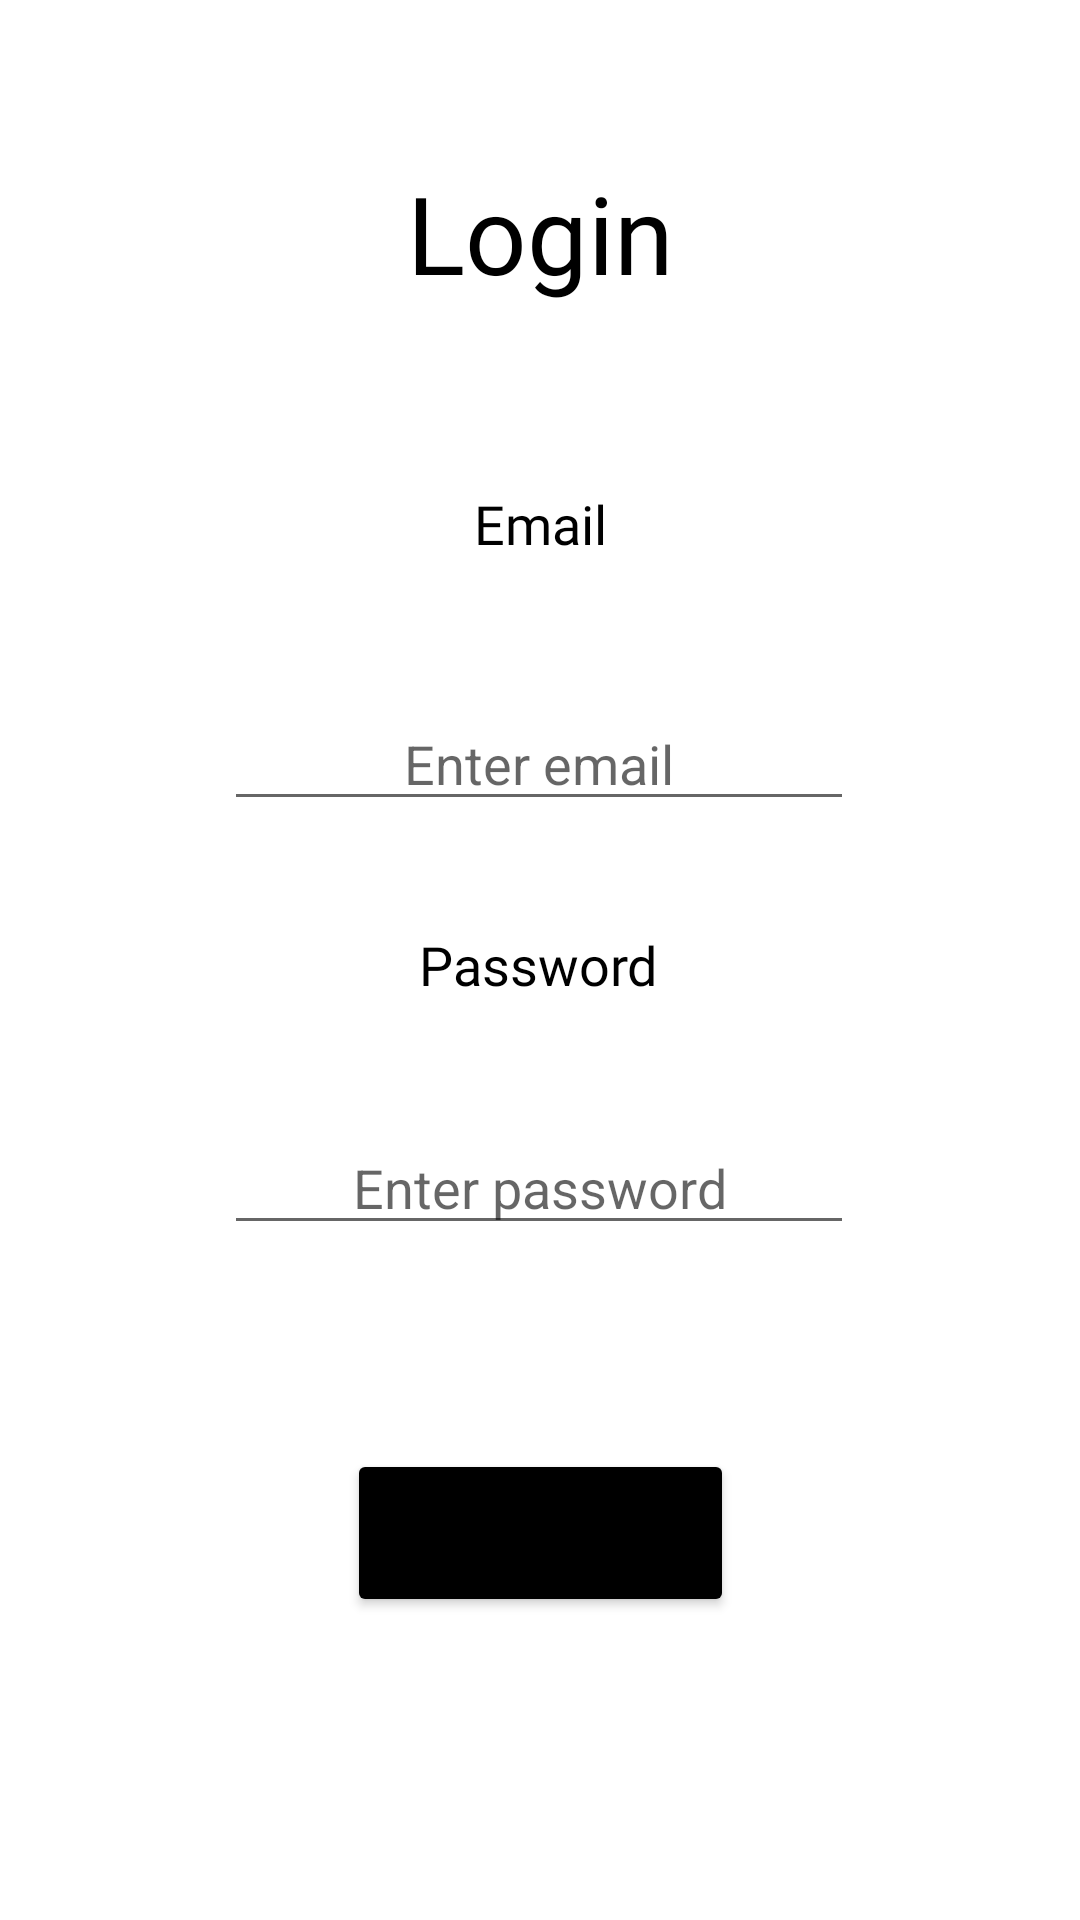

Android layout source for this screen:
<!-- AndroidManifest.xml: application theme Theme.CompSciLibrary -->
<!-- res/layout/activity_login.xml -->
<?xml version="1.0" encoding="utf-8"?>
<androidx.constraintlayout.widget.ConstraintLayout xmlns:android="http://schemas.android.com/apk/res/android"
    xmlns:app="http://schemas.android.com/apk/res-auto"
    xmlns:tools="http://schemas.android.com/tools"
    android:layout_width="match_parent"
    android:layout_height="match_parent"
    tools:context=".Login">

    <TextView
        android:id="@+id/login_title"
        android:layout_width="0dp"
        android:layout_height="55dp"
        android:fontFamily="@font/alegreya"
        android:text="@string/login_title_text"
        android:textAlignment="center"
        android:textColor="#000000"
        android:textSize="36sp"
        app:layout_constraintBottom_toBottomOf="parent"
        app:layout_constraintEnd_toEndOf="parent"
        app:layout_constraintHorizontal_bias="0.498"
        app:layout_constraintStart_toStartOf="parent"
        app:layout_constraintTop_toTopOf="parent"
        app:layout_constraintVertical_bias="0.091" />

    <EditText
        android:id="@+id/login_Email_Edit_Text"
        android:layout_width="wrap_content"
        android:layout_height="wrap_content"
        android:layout_marginTop="124dp"
        android:autofillHints=""
        android:ems="10"
        android:hint="@string/enter_email_hint"
        android:inputType="textEmailAddress"
        android:textAlignment="center"
        app:layout_constraintEnd_toEndOf="parent"
        app:layout_constraintHorizontal_bias="0.497"
        app:layout_constraintStart_toStartOf="parent"
        app:layout_constraintTop_toBottomOf="@+id/login_title" />

    <EditText
        android:id="@+id/login_password_edit_text"
        android:layout_width="wrap_content"
        android:layout_height="wrap_content"
        android:layout_marginTop="100dp"
        android:autofillHints=""
        android:ems="10"
        android:hint="@string/enter_password_hint"
        android:inputType="textPassword"
        android:textAlignment="center"
        app:layout_constraintBottom_toBottomOf="parent"
        app:layout_constraintEnd_toEndOf="parent"
        app:layout_constraintHorizontal_bias="0.497"
        app:layout_constraintStart_toStartOf="parent"
        app:layout_constraintTop_toBottomOf="@+id/login_Email_Edit_Text"
        app:layout_constraintVertical_bias="0.0" />

    <TextView
        android:id="@+id/textView2"
        android:layout_width="wrap_content"
        android:layout_height="wrap_content"
        android:layout_marginBottom="28dp"
        android:fontFamily="@font/alegreya"
        android:text="@string/email_enter_text"
        android:textColor="#000000"
        android:textSize="18sp"
        app:layout_constraintBottom_toTopOf="@+id/login_Email_Edit_Text"
        app:layout_constraintEnd_toEndOf="parent"
        app:layout_constraintStart_toStartOf="parent"
        app:layout_constraintTop_toBottomOf="@+id/login_title"
        app:layout_constraintVertical_bias="0.754" />

    <TextView
        android:id="@+id/textView3"
        android:layout_width="wrap_content"
        android:layout_height="wrap_content"
        android:layout_marginBottom="40dp"
        android:fontFamily="@font/alegreya"
        android:text="@string/password_enter_text"
        android:textColor="#000000"
        android:textSize="18sp"
        app:layout_constraintBottom_toTopOf="@+id/login_password_edit_text"
        app:layout_constraintEnd_toEndOf="parent"
        app:layout_constraintHorizontal_bias="0.498"
        app:layout_constraintStart_toStartOf="parent"
        app:layout_constraintTop_toBottomOf="@+id/login_Email_Edit_Text"
        app:layout_constraintVertical_bias="1.0" />

    <Button
        android:id="@+id/login_confirm_button"
        android:layout_width="129dp"
        android:layout_height="56dp"
        android:layout_marginTop="68dp"
        android:text="@string/confirm_button_login_text"
        app:backgroundTint="#000000"
        app:layout_constraintBottom_toBottomOf="parent"
        app:layout_constraintEnd_toEndOf="parent"
        app:layout_constraintStart_toStartOf="parent"
        app:layout_constraintTop_toBottomOf="@+id/login_password_edit_text"
        app:layout_constraintVertical_bias="0.0" />
</androidx.constraintlayout.widget.ConstraintLayout>
<!-- resources referenced by this layout -->
<resources>
  <string name="confirm_button_login_text">Confirm</string>
  <string name="email_enter_text">Email</string>
  <string name="enter_email_hint">Enter email</string>
  <string name="enter_password_hint">Enter password</string>
  <string name="login_title_text">Login</string>
  <string name="password_enter_text">Password</string>
  <style name="Theme.CompSciLibrary" parent="Theme.MaterialComponents.DayNight.DarkActionBar">
          
          <item name="colorPrimary">@color/purple_500</item>
          <item name="colorPrimaryVariant">@color/purple_700</item>
          <item name="colorOnPrimary">@color/white</item>
          
          <item name="colorSecondary">@color/teal_200</item>
          <item name="colorSecondaryVariant">@color/teal_700</item>
          <item name="colorOnSecondary">@color/black</item>
          
          <item name="android:statusBarColor" tools:targetApi="l">?attr/colorPrimaryVariant</item>
          
      </style>
  <!-- not gathered from this repository: default colours our renderer supplied (Android Studio template values) -->
  <color name="purple_500">#FF6200EE</color>
  <color name="purple_700">#FF3700B3</color>
  <color name="teal_200">#FF03DAC5</color>
  <color name="teal_700">#FF018786</color>
  <color name="black">#FF000000</color>
  <color name="white">#FFFFFFFF</color>
</resources>
